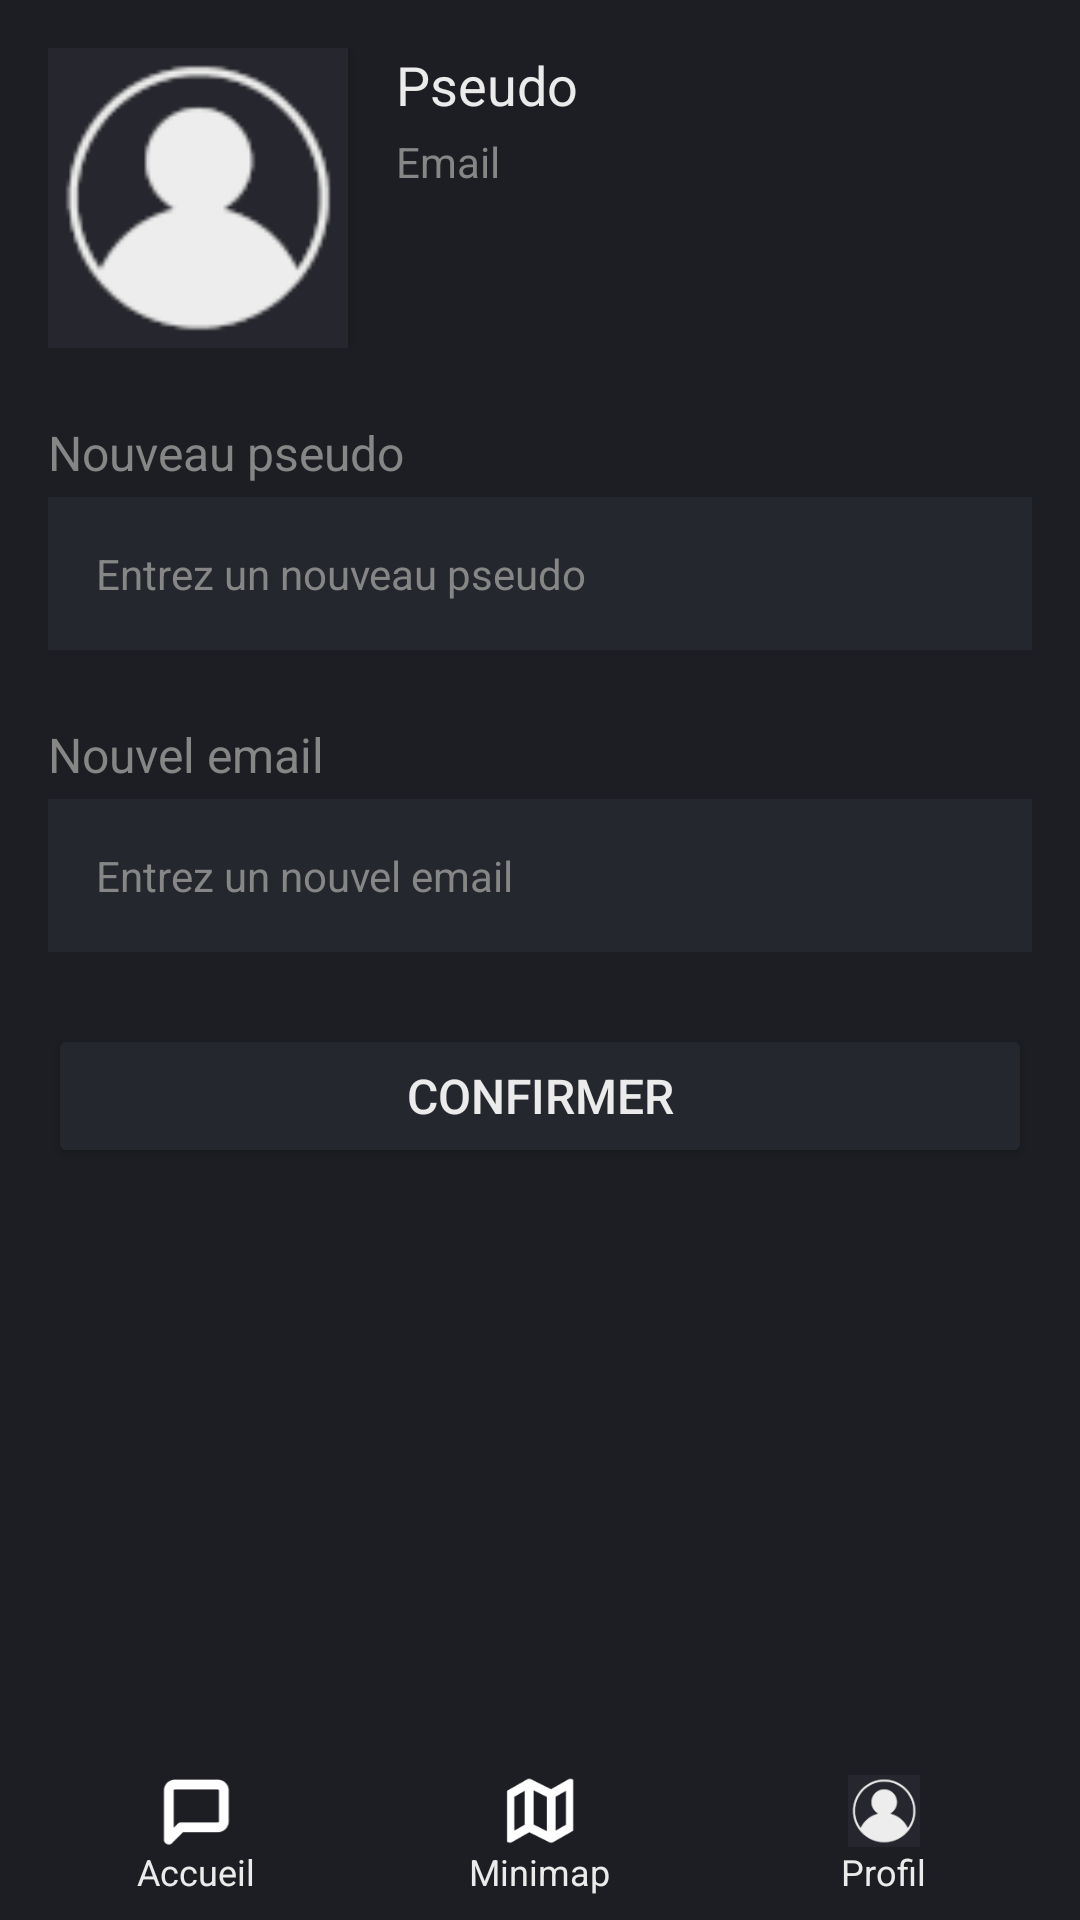

Here is an Android app screen rendered from its layout file. Give the layout XML and the strings, colors and styles it references.
<!-- AndroidManifest.xml: application theme Theme.AppCompat.Light.NoActionBar -->
<!-- res/layout/vue_modifier_profil.xml -->
<?xml version="1.0" encoding="utf-8"?>
<LinearLayout
    xmlns:android="http://schemas.android.com/apk/res/android"
    android:layout_width="match_parent"
    android:layout_height="match_parent"
    android:orientation="vertical"
    android:background="@color/FondNoir">

    
    <ScrollView
        android:id="@+id/main"
        android:layout_width="match_parent"
        android:layout_height="0dp"
        android:layout_weight="1"
        android:paddingHorizontal="16dp"
        android:paddingTop="16dp"
        android:paddingBottom="8dp">

        <LinearLayout
            android:layout_width="match_parent"
            android:layout_height="wrap_content"
            android:orientation="vertical">

            
            <LinearLayout
                android:layout_width="match_parent"
                android:layout_height="wrap_content"
                android:orientation="horizontal"
                android:paddingBottom="16dp">

                
                <ImageView
                    android:id="@+id/avatarModifierProfil"
                    android:layout_width="100dp"
                    android:layout_height="100dp"
                    android:minHeight="100dp"
                    android:src="@drawable/icone_profil"
                    android:contentDescription="Avatar"
                    android:background="@android:color/darker_gray"
                    android:scaleType="centerCrop"
                    android:elevation="4dp"
                    android:layout_marginEnd="16dp" />

                
                <LinearLayout
                    android:layout_width="0dp"
                    android:layout_height="wrap_content"
                    android:layout_weight="1"
                    android:orientation="vertical"
                    android:gravity="center_vertical">

                    <TextView
                        android:id="@+id/displayPseudo"
                        android:layout_width="wrap_content"
                        android:layout_height="wrap_content"
                        android:text="Pseudo"
                        android:textColor="@color/TitreBlanc"
                        android:textSize="18sp"
                        android:paddingBottom="4dp" />

                    <TextView
                        android:id="@+id/displayEmail"
                        android:layout_width="wrap_content"
                        android:layout_height="wrap_content"
                        android:text="Email"
                        android:textColor="@color/SousTitreGris"
                        android:textSize="14sp" />
                </LinearLayout>
            </LinearLayout>

            
            <TextView
                android:layout_width="wrap_content"
                android:layout_height="wrap_content"
                android:text="Nouveau pseudo"
                android:textColor="@color/SousTitreGris"
                android:textSize="16sp"
                android:paddingTop="8dp"
                android:paddingBottom="4dp" />

            <FrameLayout
                android:layout_width="match_parent"
                android:layout_height="wrap_content"
                android:background="@color/FondGrisFonce"
                android:padding="8dp"
                android:layout_marginBottom="16dp">

                <EditText
                    android:id="@+id/inputPseudo"
                    android:layout_width="match_parent"
                    android:layout_height="wrap_content"
                    android:hint="Entrez un nouveau pseudo"
                    android:padding="8dp"
                    android:background="@null"
                    android:textColor="@color/TitreBlanc"
                    android:textColorHint="@color/SousTitreGris"
                    android:textSize="14sp"
                    android:inputType="textPersonName" />
            </FrameLayout>

            
            <TextView
                android:layout_width="wrap_content"
                android:layout_height="wrap_content"
                android:text="Nouvel email"
                android:textColor="@color/SousTitreGris"
                android:textSize="16sp"
                android:paddingTop="8dp"
                android:paddingBottom="4dp" />

            <FrameLayout
                android:layout_width="match_parent"
                android:layout_height="wrap_content"
                android:background="@color/FondGrisFonce"
                android:padding="8dp"
                android:layout_marginBottom="24dp">

                <EditText
                    android:id="@+id/inputEmail"
                    android:layout_width="match_parent"
                    android:layout_height="wrap_content"
                    android:hint="Entrez un nouvel email"
                    android:padding="8dp"
                    android:background="@null"
                    android:textColor="@color/TitreBlanc"
                    android:textColorHint="@color/SousTitreGris"
                    android:textSize="14sp"
                    android:inputType="textEmailAddress" />
            </FrameLayout>

            
            <Button
                android:id="@+id/btnConfirmerModification"
                android:layout_width="match_parent"
                android:layout_height="wrap_content"
                android:text="Confirmer"
                android:backgroundTint="@color/FondGrisFonce"
                android:textColor="@color/TitreBlanc"
                android:textSize="16sp" />
        </LinearLayout>
    </ScrollView>

    
    <include
        android:id="@+id/footer_navigation"
        layout="@layout/vue_footer"
        android:layout_width="match_parent"
        android:layout_height="wrap_content" />
</LinearLayout>
<!-- res/layout/vue_footer.xml (included above) -->
<?xml version="1.0" encoding="utf-8"?>
<LinearLayout
    xmlns:android="http://schemas.android.com/apk/res/android"
    android:layout_width="match_parent"
    android:layout_height="wrap_content"
    android:orientation="horizontal"
    android:background="@color/FondNoir"
    android:padding="8dp"
    android:elevation="8dp">

    
    <LinearLayout
        android:id="@+id/footer_button_home"
        android:layout_width="0dp"
        android:layout_height="wrap_content"
        android:layout_weight="1"
        android:gravity="center"
        android:orientation="vertical"
        android:clickable="true"
        android:focusable="true">

        <ImageView
            android:layout_width="24dp"
            android:layout_height="24dp"
            android:src="@drawable/ic_msg" />

        <TextView
            android:layout_width="wrap_content"
            android:layout_height="wrap_content"
            android:text="Accueil"
            android:textColor="@color/TitreBlanc"
            android:textSize="12sp" />
    </LinearLayout>

    
    <LinearLayout
        android:id="@+id/footer_button_minimap"
        android:layout_width="0dp"
        android:layout_height="wrap_content"
        android:layout_weight="1"
        android:gravity="center"
        android:orientation="vertical"
        android:clickable="true"
        android:focusable="true">

        <ImageView
            android:layout_width="24dp"
            android:layout_height="24dp"
            android:src="@drawable/ic_map" />

        <TextView
            android:layout_width="wrap_content"
            android:layout_height="wrap_content"
            android:text="Minimap"
            android:textColor="@color/TitreBlanc"
            android:textSize="12sp" />
    </LinearLayout>

    
    <LinearLayout
        android:id="@+id/footer_button_profile"
        android:layout_width="0dp"
        android:layout_height="wrap_content"
        android:layout_weight="1"
        android:gravity="center"
        android:orientation="vertical"
        android:clickable="true"
        android:focusable="true">

        <ImageView
            android:layout_width="24dp"
            android:layout_height="24dp"
            android:src="@drawable/icone_profil" />

        <TextView
            android:layout_width="wrap_content"
            android:layout_height="wrap_content"
            android:text="Profil"
            android:textColor="@color/TitreBlanc"
            android:textSize="12sp" />
    </LinearLayout>
</LinearLayout>
<!-- resources referenced by this layout -->
<resources>
  <color name="FondGrisFonce">#25272E</color>
  <color name="FondNoir">#1D1E23</color>
  <color name="SousTitreGris">#868686</color>
  <color name="TitreBlanc">#EBEBEB</color>
  <!-- drawable ic_map: png bitmap (drawable, 1166 bytes) -->
  <!-- drawable ic_msg: png bitmap (drawable, 881 bytes) -->
  <!-- drawable icone_profil: png bitmap (drawable, 3806 bytes) -->
</resources>
